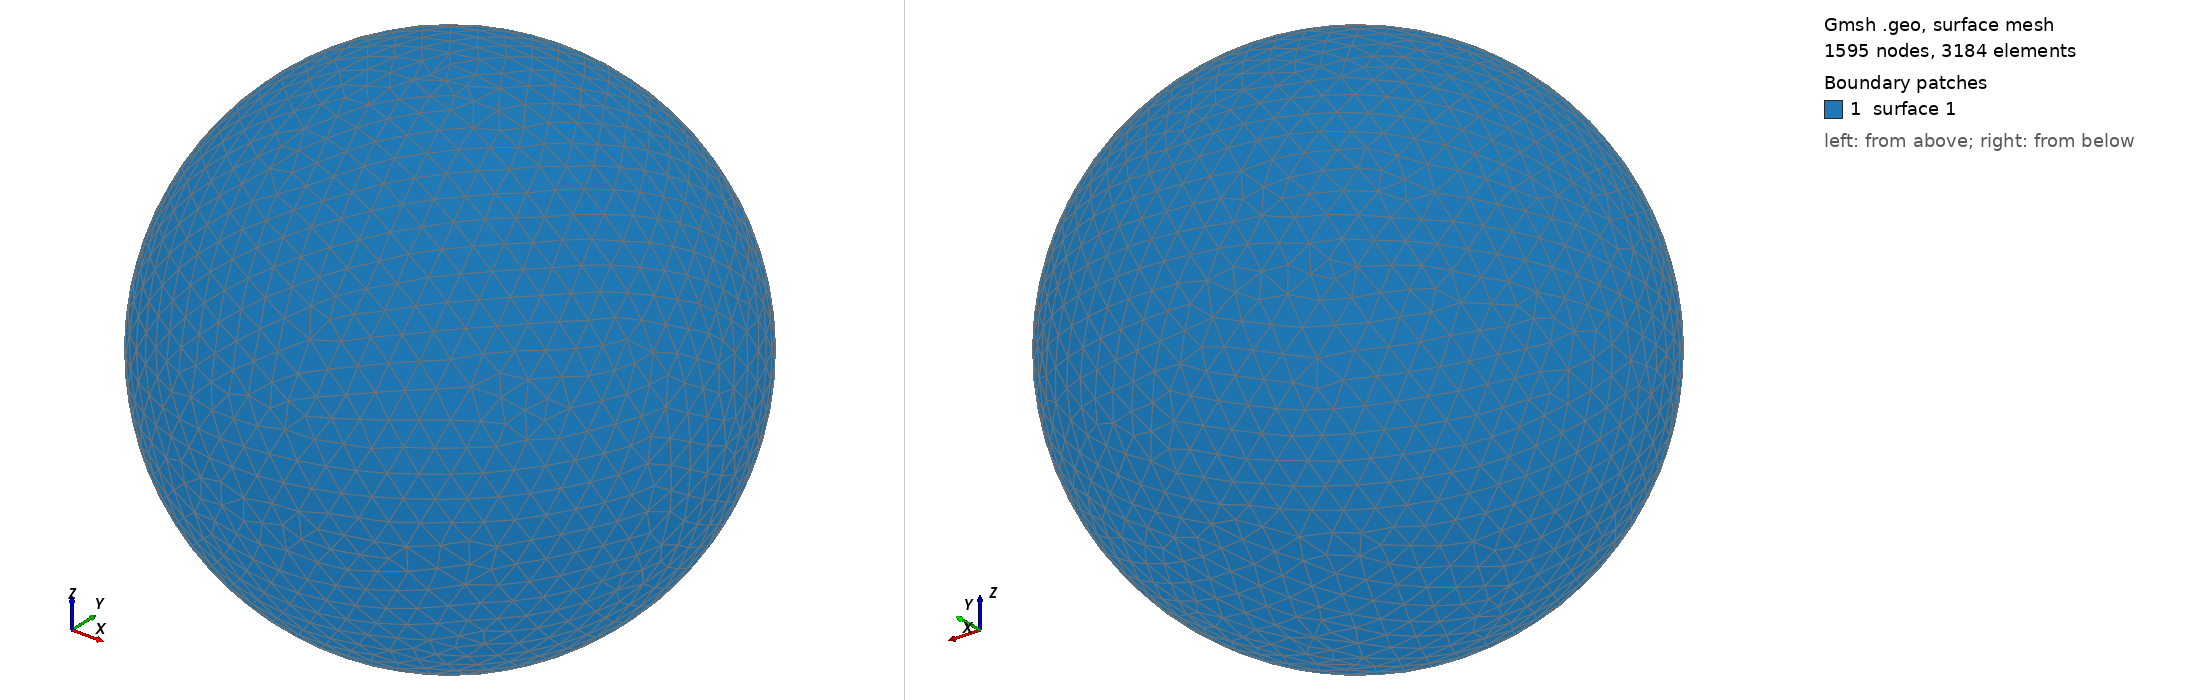

Gmsh geometry script, surface-meshed: 1595 nodes, 3184 surface elements. Boundary patches (legend numbers): 1 surface 1. Left view from above one corner, right view from below the opposite corner. The script declares no physical surfaces, so the legend lists its geometric surfaces. The drawing asked Gmsh for element sizes between 1% and 20% of the model's largest extent; the script's own settings can give other sizes.

=== shot2364.geo (drawn) ===
SetFactory("OpenCASCADE");
Point(1) = {0,0,0,0};
Sphere(1) = {0,0,0,0.42670000};
MeshSize{ PointsOf{ Surface{:}; } } = 0.042670000;
Mesh.ElementOrder=1;
Mesh.Format=39;
